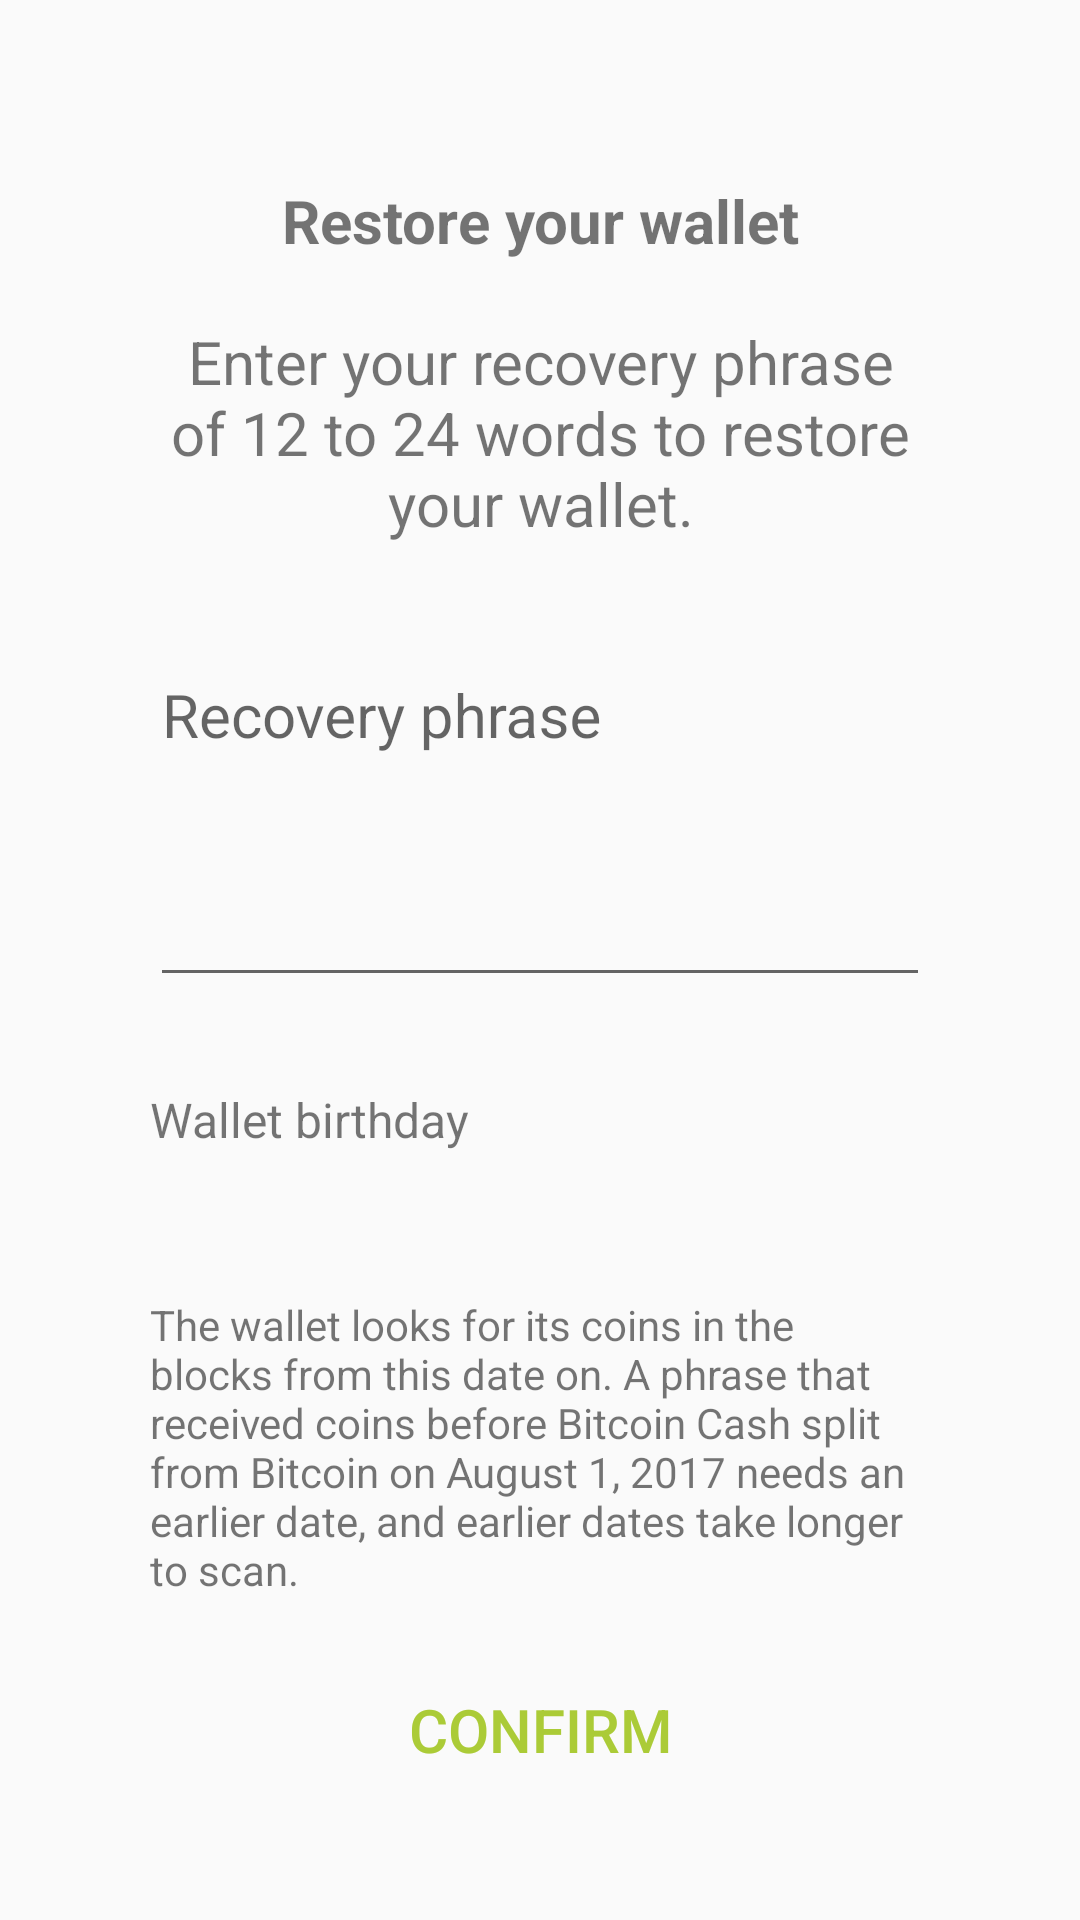

Android layout source for this screen:
<!-- AndroidManifest.xml: application theme AppTheme -->
<!-- res/layout/activity_recover.xml -->
<?xml version="1.0" encoding="utf-8"?>
<ScrollView
    xmlns:android="http://schemas.android.com/apk/res/android"
    android:layout_width="fill_parent"
    android:layout_height="fill_parent"
    android:orientation="vertical"
    android:gravity="center_horizontal">

    <LinearLayout
        android:layout_width="match_parent"
        android:layout_height="wrap_content"
        android:layout_gravity="center_horizontal"
        android:orientation="vertical">

        <TextView
            android:layout_width="match_parent"
            android:layout_height="wrap_content"
            android:text="@string/restore_your_wallet"
            android:textStyle="bold"
            android:textSize="20sp"
            android:textAlignment="center"
            android:layout_marginTop="60dp"/>

        <TextView
            android:layout_width="wrap_content"
            android:layout_height="wrap_content"
            android:text="@string/enter_your_phrase"
            android:textSize="20sp"
            android:layout_marginStart="50dp"
            android:layout_marginEnd="50dp"
            android:textAlignment="center"
            android:layout_marginTop="20dp"/>

        <com.google.android.material.textfield.TextInputLayout
            android:id="@+id/restorePhraseLayout"
            android:layout_width="match_parent"
            android:layout_height="wrap_content"
            android:layout_marginStart="50dp"
            android:layout_marginEnd="50dp"
            android:layout_marginTop="25dp">

            
            <com.google.android.material.textfield.TextInputEditText
                android:id="@+id/restorePhrase"
                android:layout_width="match_parent"
                android:layout_height="wrap_content"
                android:gravity="top"
                android:hint="@string/recovery_phrase"
                android:importantForAutofill="no"
                android:inputType="textMultiLine|textNoSuggestions|textVisiblePassword"
                android:minLines="4"
                android:textSize="20sp"/>
        </com.google.android.material.textfield.TextInputLayout>

        <TextView
            android:layout_width="wrap_content"
            android:layout_height="wrap_content"
            android:layout_marginStart="50dp"
            android:layout_marginEnd="50dp"
            android:layout_marginTop="30dp"
            android:text="@string/wallet_birthday"
            android:textSize="16sp"/>

        <TextView
            android:id="@+id/restoreBirthday"
            android:layout_width="wrap_content"
            android:layout_height="48dp"
            android:layout_marginStart="50dp"
            android:layout_marginEnd="50dp"
            android:gravity="center_vertical"
            android:textColor="@color/neonGreen"
            android:textSize="20sp"/>

        <TextView
            android:id="@+id/restoreBirthdayNote"
            android:layout_width="wrap_content"
            android:layout_height="wrap_content"
            android:layout_marginStart="50dp"
            android:layout_marginEnd="50dp"
            android:text="@string/wallet_birthday_note"
            android:textSize="14sp"/>

        <RelativeLayout
            android:layout_width="wrap_content"
            android:layout_height="wrap_content"
            android:layout_marginTop="20dp"
            android:layout_marginBottom="20dp"
            android:layout_gravity="center_horizontal">
            <Button
                android:id="@+id/restoreConfirmBtn"
                android:layout_width="wrap_content"
                android:layout_height="wrap_content"
                android:textSize="20sp"
                android:text="@string/confirm"
                android:gravity="center"
                android:background="@android:color/transparent"
                android:textColor="@color/neonGreen"/>

        </RelativeLayout>

    </LinearLayout>

</ScrollView>
<!-- resources referenced by this layout -->
<resources>
  <color name="neonGreen">#abcb37</color>
  <string name="confirm">CONFIRM</string>
  <string name="enter_your_phrase">Enter your recovery phrase of 12 to 24 words to restore your wallet.</string>
  <string name="recovery_phrase">Recovery phrase</string>
  <string name="restore_your_wallet">Restore your wallet</string>
  <string name="wallet_birthday">Wallet birthday</string>
  <string name="wallet_birthday_note">The wallet looks for its coins in the blocks from this date on. A phrase that received coins before Bitcoin Cash split from Bitcoin on August 1, 2017 needs an earlier date, and earlier dates take longer to scan.</string>
  <style name="AppTheme" parent="Theme.AppCompat.Light.DarkActionBar">
          
          <item name="colorPrimary">@color/colorPrimary</item>
          <item name="colorPrimaryDark">@color/colorPrimaryDark</item>
          <item name="colorAccent">@color/colorAccent</item>
      </style>
  <color name="colorPrimary">#008577</color>
  <color name="colorPrimaryDark">#5eb0e2</color>
  <color name="colorAccent">#D81B60</color>
</resources>
